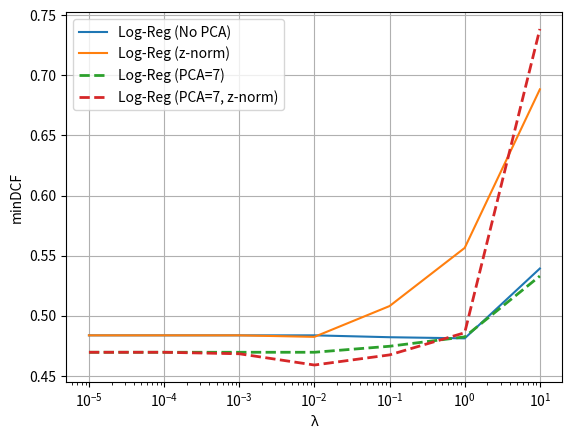

The matplotlib source for this figure:
import matplotlib.pyplot as plt 

if __name__ == '__main__':
    x = [1e-5, 1e-4, 1e-3, 1e-2, 1e-1, 1, 10]
    lin_nopca = [0.4836885245901639, 0.4836885245901639, 0.4836885245901639, 0.4836885245901639, 0.4821311475409836, 0.481188524590164, 0.5393032786885246]
    lin_nopca_z = [0.4836885245901639, 0.4836885245901639, 0.4836885245901639, 0.48243852459016395, 0.5080532786885246, 0.5564549180327869, 0.6883811475409836]
    lin_pca7 = [0.46961065573770494, 0.46961065573770494, 0.46961065573770494, 0.46961065573770494, 0.4746106557377049, 0.4824180327868852, 0.5330327868852459]
    lin_pca7_z = [0.46961065573770494, 0.46961065573770494, 0.46836065573770497, 0.4589959016393443, 0.4674180327868852, 0.485860655737705, 0.7385860655737705]

    quad_nopca = [0.2924180327868852, 0.29366803278688525, 0.29366803278688525, 0.28991803278688527, 0.29303278688524587, 0.31614754098360653, 0.3314139344262295]
    quad_pca9 = [0.2842622950819672, 0.28301229508196724, 0.28680327868852457, 0.2864754098360655, 0.2880327868852459, 0.3214344262295082, 0.33360655737704914]
    quad_pca8 = [0.28397540983606556, 0.2864754098360655, 0.28522540983606554, 0.28489754098360653, 0.2864549180327869, 0.3164344262295082, 0.33799180327868855]
    quad_pca7 = [0.2655532786885246, 0.26680327868852455, 0.2643032786885246, 0.2618032786885246, 0.28428278688524594, 0.32112704918032786, 0.3311065573770492]
    quad_pca6 = [0.2689959016393443, 0.2689959016393443, 0.2689959016393443, 0.26961065573770493, 0.2889549180327869, 0.3104918032786885, 0.32735655737704916]

    quad_nopca_z = [0.29272540983606554, 0.2924180327868852, 0.2886885245901639, 0.2805327868852459, 0.28897540983606557, 0.32739754098360657, 0.3905122950819672]
    quad_pca7_z = [0.2643032786885246, 0.2643032786885246, 0.2593032786885246, 0.2636680327868853, 0.30645491803278685, 0.3402254098360656, 0.4333196721311475]
    quad_pca7_zw = [0.26680327868852455, 0.26680327868852455, 0.2643032786885246, 0.2643032786885246, 0.26836065573770496, 0.29489754098360654, 0.4252254098360656]
    quad_pca7_zwl = [0.2708606557377049, 0.2586680327868852, 0.25366803278688527, 0.31741803278688524, 0.4158811475409836, 0.5014344262295082, 0.921844262295082]
    quad_pca7_cwl = [0.2695901639344262, 0.26147540983606554, 0.2768032786885246, 0.34239754098360653, 0.45932377049180323, 0.5286065573770492, 0.9109016393442623]

    quad_pca7_z_weight = [0.2580532786885246, 0.2555532786885246, 0.2618032786885246, 0.2611680327868853, 0.3052049180327869, 0.3515163934426229, 0.4034016393442623]
    quad_pca7_zwl_weight = [0.2639754098360656, 0.2593032786885246, 0.2571106557377049, 0.3161680327868852, 0.4305532786885246, 0.40241803278688526, 0.44643442622950813]

    plt.figure()
    plt.plot(x, lin_nopca, label='Log-Reg (No PCA)')
    plt.plot(x, lin_nopca_z, label='Log-Reg (z-norm)')
    plt.plot(x, lin_pca7, label='Log-Reg (PCA=7)', linestyle='--', linewidth=2)
    plt.plot(x, lin_pca7_z, label='Log-Reg (PCA=7, z-norm)', linestyle='--', linewidth=2)
    plt.xscale('log')
    plt.xlabel('λ')
    plt.ylabel('minDCF')
    plt.legend()
    plt.grid()
    plt.savefig('log-reg\\linear_logreg.png')
    plt.close

    plt.figure()
    plt.plot(x, quad_nopca, label='Q-Log-Reg (No PCA)')
    plt.plot(x, quad_nopca_z, label='Q-Log-Reg (z-norm)')
    plt.xscale('log')
    plt.xlabel('λ')
    plt.ylabel('minDCF')
    plt.legend()
    plt.grid()
    plt.savefig('log-reg\\quad.png')
    plt.close()

    plt.figure()
    plt.plot(x, quad_nopca, label='Q-Log-Reg (No PCA)')
    plt.plot(x, quad_pca9, label='Q-Log-Reg (PCA=9)')
    plt.plot(x, quad_pca8, label='Q-Log-Reg (PCA=8)')
    plt.plot(x, quad_pca7, label='Q-Log-Reg (PCA=7)')
    plt.plot(x, quad_pca6, label='Q-Log-Reg (PCA=6)')
    plt.xscale('log')
    plt.xlabel('λ')
    plt.ylabel('minDCF')
    plt.legend()
    plt.grid()
    plt.savefig('log-reg\\quad_diffPCA.png')
    plt.close()

    plt.figure()
    plt.plot(x, quad_pca7, label='Q-Log-Reg', linewidth=3)
    plt.plot(x, quad_pca7_z, label='Q-Log-Reg (z-norm)')
    plt.plot(x, quad_pca7_zw, label='Q-Log-Reg (z-norm, whitening)')
    plt.plot(x, quad_pca7_zwl, label='Q-Log-Reg (z-norm, whitening, l2-norm)')
    plt.plot(x, quad_pca7_cwl, label='Q-Log-Reg (centering, whitnening, l2-norm)')
    plt.ylim(0.2, 0.6)
    plt.xscale('log')
    plt.xlabel('λ')
    plt.ylabel('minDCF')
    plt.legend()
    plt.grid()
    plt.savefig('log-reg\\quad_preproc.png')
    plt.close()

    plt.figure()
    plt.plot(x, quad_pca7_z, label='Q-Log-Reg (z-norm)')
    plt.plot(x, quad_pca7_zwl, label='Q-Log-Reg (z-norm, whitening, l2-norm)')
    plt.plot(x, quad_pca7_z_weight, label='Q-Log-Reg (z-norm) prior weighted', linestyle='--')
    plt.plot(x, quad_pca7_zwl_weight, label='Q-Log-Reg (z-norm, whitnening, l2-norm) prior weighted', linestyle='--')
    plt.ylim(0.2, 0.6)
    plt.xscale('log')
    plt.xlabel('λ')
    plt.ylabel('minDCF')
    plt.legend()
    plt.grid()
    plt.savefig('log-reg\\quad_priorweight.png')
    plt.close()

